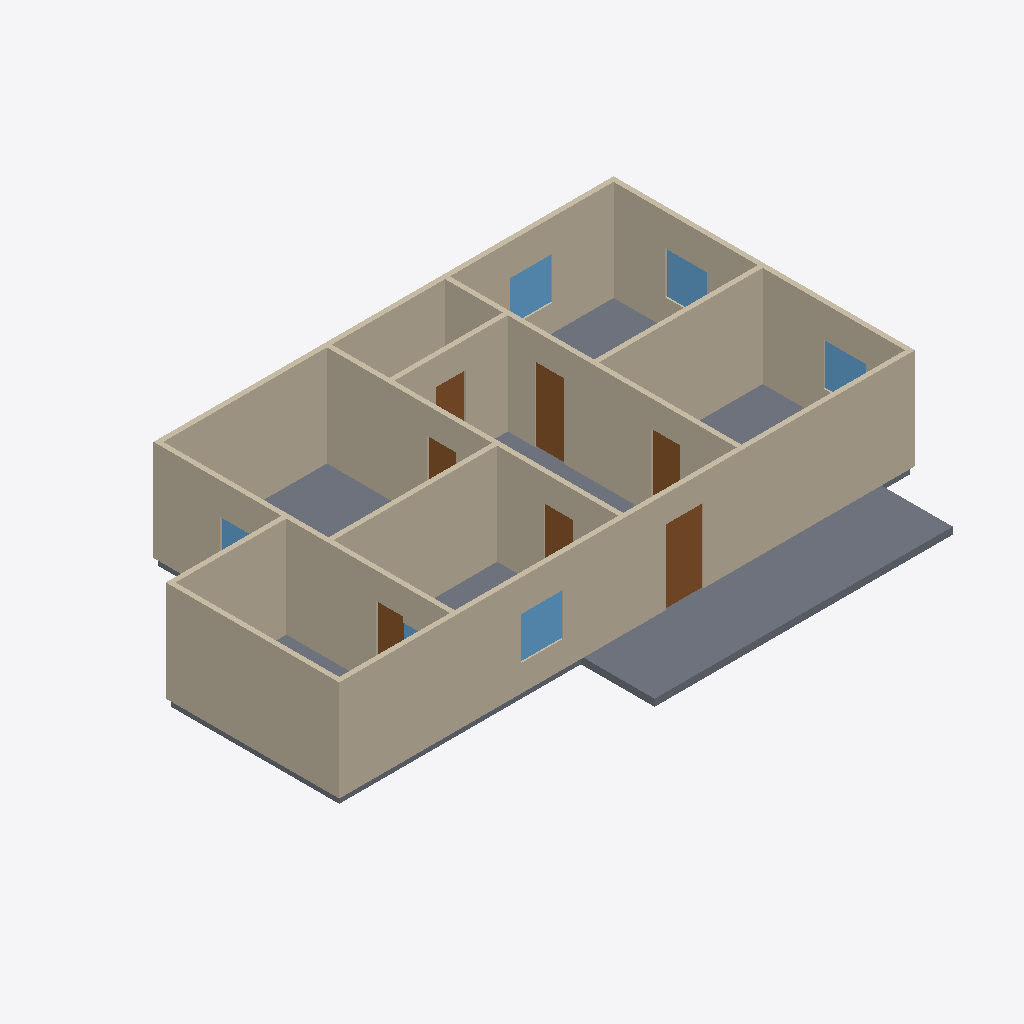
Isometric view of an IFC building model (IFC-SPF (STEP), schema IFC4, length unit metre), seen from the south-west, elements coloured by IFC class: 11 walls (beige), 7 slabs (grey), 7 doors (brown), 6 windows (light blue).
Extent 16.6 m × 10.7 m × 3.1 m (x, y, z). Elements (32): 11 IfcWall, 8 IfcSlab, 7 IfcDoor, 6 IfcWindow.

HEADER;
FILE_DESCRIPTION(('ViewDefinition[DesignTransferView]'),'2;1');
FILE_NAME('/dev/null','2026-06-14T03:37:47+00:00',(''),(''),'IfcOpenShell 0.8.5','IfcOpenShell 0.8.5','Nobody');
FILE_SCHEMA(('IFC4'));
ENDSEC;
DATA;
#1=IFCPROJECT('0RyNIBUk9ABuoGpUKdp_4O',$,'Eureka Residence',$,$,$,$,(#10),#5);
#12=IFCSITE('2k7VlOTE16h8pgWXVfm_BN',$,'Site',$,$,$,$,$,$,$,$,$,$,$);
#13=IFCBUILDING('2XpOXFmh1CRO121gtD6pX_',$,'Eureka House',$,$,$,$,$,$,$,$,$);
#14=IFCBUILDINGSTOREY('3wskMzwCjCg83OQG_sxYpD',$,'Ground Floor',$,$,$,$,$,$,$);
#18=IFCWALL('3cLfZ4xbLFCh_Fe9lNVGqb',$,'Wall',$,$,#38,#27,$,$);
#79=IFCWALL('1LGEk_HUnENfQlSQJ7Nuga',$,'Wall',$,$,#98,#88,$,$);
#379=IFCSLAB('0KTY2grLDFgfShZjWAORjP',$,'Slab - Porch',$,$,#398,#388,$,.FLOOR.);
#139=IFCWALL('0LLjRhUrz8kgFCfcg6GrA7',$,'Wall',$,$,#158,#148,$,$);
#159=IFCWALL('3oXn7hGhDBYgflC12L87fH',$,'Wall',$,$,#178,#168,$,$);
#199=IFCWALL('3SG0VHQH153Qzdw67bNp2k',$,'Wall',$,$,#218,#208,$,$);
#179=IFCWALL('36Qt2IFuL0yRQMwPBr0K6C',$,'Wall',$,$,#198,#188,$,$);
#219=IFCWALL('3Ae6th9tf7vRN7AxrsKn6M',$,'Wall',$,$,#238,#228,$,$);
#59=IFCWALL('1FwHTpi$f56Bdxd$tyvfAr',$,'Wall',$,$,#78,#68,$,$);
#39=IFCWALL('1OWmylRgH5kBw9YhM$DmdW',$,'Wall',$,$,#58,#48,$,$);
#119=IFCWALL('0Aq5RrCCP6mABr$fyzt8OU',$,'Wall',$,$,#138,#128,$,$);
#99=IFCWALL('0u5WbFUNPEHe_aMIZC0DMO',$,'Wall',$,$,#118,#108,$,$);
#279=IFCSLAB('2is4YyLAnCOOyxeAmrggmA',$,'Slab - Sitting Room',$,$,#298,#288,$,.FLOOR.);
#259=IFCSLAB('2cjGjUluD0xOVVaWrWg0no',$,'Slab - Kitchen',$,$,#278,#268,$,.FLOOR.);
#299=IFCSLAB('1URTITuHXAwux9PWZGfxiD',$,'Slab - Dining Room',$,$,#318,#308,$,.FLOOR.);
#581=IFCDOOR('0gGea44IX0BwQw0u3mh9rg',$,'Front Entry',$,$,#601,#590,$,2.1336,1.0668,$,$,$);
#749=IFCDOOR('36HSa0hFX8JwPc64UjtucG',$,'Foyer -) Dining',$,$,#769,#758,$,2.1336,0.8382000000000001,$,$,$);
#359=IFCSLAB('1ZqBUfcgP3ffBemoR1A0mQ',$,'Slab - Extension',$,$,#378,#368,$,.FLOOR.);
#239=IFCSLAB('3_oSv9u8LA$vcmeAzzJU94',$,'Slab - Family Room',$,$,#258,#248,$,.FLOOR.);
#319=IFCSLAB('2gRdyb__91w8N109t065e6',$,'Slab - Foyer',$,$,#338,#328,$,.FLOOR.);
#875=IFCWINDOW('0TPK6vedf7aOYsdbOAuMpM',$,'Window - Family S',$,$,#895,#884,$,1.2192,1.2192,$,$,$);
#1085=IFCWINDOW('0o2kWhf9X63gd3N2ZoF_vd',$,'Window - Dining N',$,$,#1105,#1094,$,1.2192,1.2192,$,$,$);
#1043=IFCWINDOW('0imGN31uX8rQzmoPjyr$xn',$,'Window - Dining E',$,$,#1063,#1052,$,1.2192,1.2192,$,$,$);
#707=IFCDOOR('2VJ9UJ15H9eP8b_BU03KOO',$,'Foyer -) Kitchen',$,$,#727,#716,$,2.1336,0.8382000000000001,$,$,$);
#1001=IFCWINDOW('3ACsx1xQ54LR3mTmLFIZmQ',$,'Window - Kitchen E',$,$,#1021,#1010,$,1.2192,1.2192,$,$,$);
#623=IFCDOOR('1WlSQEAob1teOcbTwZZWdj',$,'Foyer -) Family',$,$,#643,#632,$,2.1336,0.8382000000000001,$,$,$);
#833=IFCDOOR('0MGE$DaLX5N9yrXTa0hvA8',$,'Family -) Extension',$,$,#853,#842,$,2.1336,0.762,$,$,$);
#791=IFCDOOR('0YnusD_nfCGACd2MdE9WEJ',$,'Foyer -) Vestibule',$,$,#811,#800,$,2.1336,0.8382000000000001,$,$,$);
#665=IFCDOOR('1f9_zPZbTB8BSsTRoHQ6qQ',$,'Foyer -) Sitting',$,$,#685,#674,$,2.1336,0.8382000000000001,$,$,$);
#959=IFCWINDOW('0KbxBafI9939ghbyWzQuL9',$,'Window - Sitting W',$,$,#979,#968,$,1.2192,1.2192,$,$,$);
#917=IFCWINDOW('0lrwHmLLT5YvkL3OqLSJlT',$,'Window - Family W',$,$,#937,#926,$,1.2192,1.0668,$,$,$);
ENDSEC;
